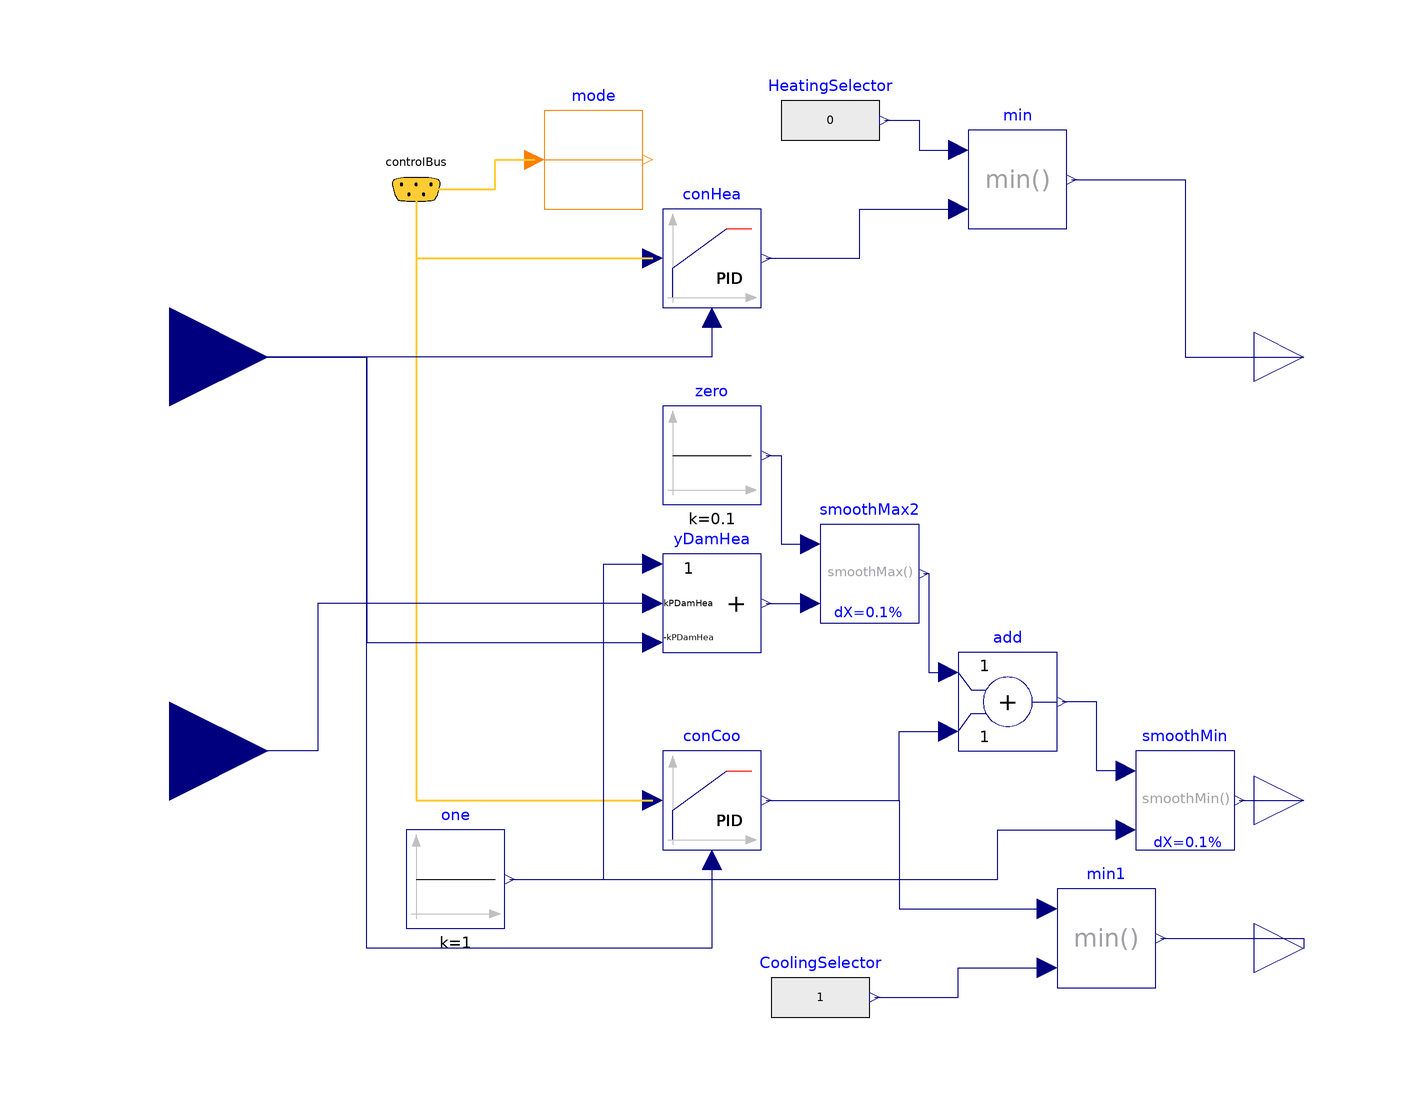

The component connection diagram of the Modelica model below, drawn from its own Placement and Line annotations.

block RoomActiveBeam2 "Controller for an Active Beam"

  extends Modelica.Blocks.Icons.Block;
  import Buildings.Examples.VAVReheat.Controls.OperationModes;
  parameter Real kPDamHea = 0.5
    "Proportional gain for VAV damper in heating mode";
  Buildings.Controls.Continuous.LimPID conHea(
    xi_start=0.1,
    initType=Modelica.Blocks.Types.InitPID.InitialState,
    Td=60,
    yMin=0,
    controllerType=Modelica.Blocks.Types.SimpleController.PI,
    k=0.1,
    Ti=120,
    yMax=0.99)
            "Controller for heating"
    annotation (Placement(transformation(extent={{-20,50},{0,70}})));
  Buildings.Controls.Continuous.LimPID conCoo(
    reverseAction=true,
    Td=60,
    controllerType=Modelica.Blocks.Types.SimpleController.PI,
    k=0.1,
    Ti=120,
    yMax=0.99)
            "Controller for cooling (acts on damper)"
    annotation (Placement(transformation(extent={{-20,-60},{0,-40}})));
  Buildings.Examples.VAVReheat.Controls.ControlBus controlBus
    annotation (Placement(transformation(extent={{-80,64},{-60,84}})));
  Modelica.Blocks.Interfaces.RealInput TRoo(final quantity="ThermodynamicTemperature",
                                          final unit = "K", displayUnit = "degC", min=0)
    "Measured room temperature"
    annotation (Placement(transformation(extent={{-140,20},{-100,60}})));
  Modelica.Blocks.Interfaces.RealOutput yHea "Signal for heating coil valve"
    annotation (Placement(transformation(extent={{100,30},{120,50}})));
  Modelica.Blocks.Interfaces.RealOutput yDam "Signal for VAV damper"
    annotation (Placement(transformation(extent={{100,-60},{120,-40}})));
  Modelica.Blocks.Interfaces.RealInput TSup(displayUnit="degC")
    "Measured supply air temperature after heating coil"
    annotation (Placement(transformation(extent={{-140,-60},{-100,-20}})));
  Buildings.Utilities.Math.SmoothMax smoothMax2(deltaX=0.1)
    annotation (Placement(transformation(extent={{12,-14},{32,6}})));
  Modelica.Blocks.Sources.Constant one(k=1)
    annotation (Placement(transformation(extent={{-72,-76},{-52,-56}})));
  Modelica.Blocks.Math.Add3 yDamHea(k2=kPDamHea, k3=-kPDamHea)
    "Outputs (unlimited) damper signal for heating."
    annotation (Placement(transformation(extent={{-20,-20},{0,0}})));
  Modelica.Blocks.Math.Add add
    annotation (Placement(transformation(extent={{40,-40},{60,-20}})));
  Modelica.Blocks.Sources.Constant zero(k=0.1)
    annotation (Placement(transformation(extent={{-20,10},{0,30}})));
  Buildings.Utilities.Math.SmoothMin smoothMin(deltaX=0.1)
    annotation (Placement(transformation(extent={{76,-60},{96,-40}})));
  Modelica.Blocks.Sources.RealExpression CoolingSelector(y=if (mode.y ==
        Integer(OperationModes.occupied) or mode.y == Integer(OperationModes.unoccupiedPreCool)
         or mode.y == Integer(OperationModes.safety)) then 1 else 0)
    "Supply air temperature setpoint for cooling"
    annotation (Placement(transformation(extent={{2,-100},{22,-80}})));
  Modelica.Blocks.Interfaces.RealOutput yCoo "Signal for cooling mode"
    annotation (Placement(transformation(extent={{100,-90},{120,-70}})));
  Modelica.Blocks.Sources.RealExpression HeatingSelector(y=if (mode.y ==
        Integer(OperationModes.occupied) or mode.y == Integer(OperationModes.unoccupiedPreCool)
         or mode.y == Integer(OperationModes.safety)) then 0 else 1)
    "Supply air temperature setpoint for heating"
    annotation (Placement(transformation(extent={{4,78},{24,98}})));
  Modelica.Blocks.Routing.IntegerPassThrough mode
    annotation (Placement(transformation(extent={{-44,70},{-24,90}})));
  Modelica.Blocks.Math.Min min
    annotation (Placement(transformation(extent={{42,66},{62,86}})));
  Modelica.Blocks.Math.Min min1
    annotation (Placement(transformation(extent={{60,-88},{80,-68}})));
equation
  connect(controlBus.TRooSetHea, conHea.u_s) annotation (Line(
      points={{-70,74},{-70,60},{-22,60}},
      color={255,204,51},
      thickness=0.5,
      smooth=Smooth.None), Text(
      string="%first",
      index=-1,
      extent={{-6,3},{-6,3}}));
  connect(controlBus.TRooSetCoo, conCoo.u_s) annotation (Line(
      points={{-70,74},{-70,-50},{-22,-50}},
      color={255,204,51},
      thickness=0.5,
      smooth=Smooth.None), Text(
      string="%first",
      index=-1,
      extent={{-6,3},{-6,3}}));
  connect(conHea.u_m, TRoo) annotation (Line(
      points={{-10,48},{-10,40},{-120,40}},
      color={0,0,127},
      smooth=Smooth.None));
  connect(conCoo.u_m, TRoo) annotation (Line(
      points={{-10,-62},{-10,-80},{-80,-80},{-80,40},{-120,40}},
      color={0,0,127},
      smooth=Smooth.None));
  connect(TRoo, yDamHea.u3) annotation (Line(
      points={{-120,40},{-80,40},{-80,-18},{-22,-18}},
      color={0,0,127},
      smooth=Smooth.None));
  connect(yDamHea.u2, TSup) annotation (Line(
      points={{-22,-10},{-90,-10},{-90,-40},{-120,-40}},
      color={0,0,127},
      smooth=Smooth.None));
  connect(one.y, yDamHea.u1) annotation (Line(
      points={{-51,-66},{-32,-66},{-32,-2},{-22,-2}},
      color={0,0,127},
      smooth=Smooth.None));
  connect(conCoo.y, add.u2) annotation (Line(
      points={{1,-50},{28,-50},{28,-36},{38,-36}},
      color={0,0,127},
      smooth=Smooth.None));
  connect(yDamHea.y, smoothMax2.u2) annotation (Line(
      points={{1,-10},{10,-10}},
      color={0,0,127},
      smooth=Smooth.None));
  connect(smoothMax2.y, add.u1) annotation (Line(
      points={{33,-4},{34,-4},{34,-24},{38,-24}},
      color={0,0,127},
      smooth=Smooth.None));
  connect(zero.y, smoothMax2.u1) annotation (Line(
      points={{1,20},{4,20},{4,2},{10,2}},
      color={0,0,127},
      smooth=Smooth.None));
  connect(smoothMin.u1, add.y) annotation (Line(
      points={{74,-44},{68,-44},{68,-30},{61,-30}},
      color={0,0,127},
      smooth=Smooth.None));
  connect(one.y, smoothMin.u2) annotation (Line(
      points={{-51,-66},{48,-66},{48,-56},{74,-56}},
      color={0,0,127},
      smooth=Smooth.None));
  connect(smoothMin.y, yDam) annotation (Line(
      points={{97,-50},{110,-50}},
      color={0,0,127},
      smooth=Smooth.None));
  connect(controlBus.controlMode, mode.u) annotation (Line(
      points={{-70,74},{-54,74},{-54,80},{-46,80}},
      color={255,204,51},
      thickness=0.5,
      smooth=Smooth.None), Text(
      string="%first",
      index=-1,
      extent={{-6,3},{-6,3}}));
  connect(HeatingSelector.y, min.u1) annotation (Line(points={{25,88},{32,88},{
          32,82},{40,82}}, color={0,0,127}));
  connect(conHea.y, min.u2) annotation (Line(points={{1,60},{20,60},{20,70},{40,
          70}}, color={0,0,127}));
  connect(min.y, yHea) annotation (Line(points={{63,76},{86,76},{86,40},{110,40}},
        color={0,0,127}));
  connect(min1.y, yCoo)
    annotation (Line(points={{81,-78},{110,-78},{110,-80}}, color={0,0,127}));
  connect(conCoo.y, min1.u1) annotation (Line(points={{1,-50},{28,-50},{28,-72},
          {58,-72}}, color={0,0,127}));
  connect(CoolingSelector.y, min1.u2) annotation (Line(points={{23,-90},{40,-90},
          {40,-84},{58,-84}}, color={0,0,127}));
  annotation ( Icon(graphics={
        Text(
          extent={{-92,48},{-44,24}},
          lineColor={0,0,127},
          textString="TRoo"),
        Text(
          extent={{-92,-30},{-44,-54}},
          lineColor={0,0,127},
          textString="TSup"),
        Text(
          extent={{42,52},{90,28}},
          lineColor={0,0,127},
          textString="yHea"),
        Text(
          extent={{46,-36},{94,-60}},
          lineColor={0,0,127},
          textString="yCoo")}));
end RoomActiveBeam2;